Dataset: dataset (GitHub, assiri/Vision-Transformer). Classes: front or left, front or right, hump, left turn, narrows from left, narrows from right, no horron, no parking, no u-turn, overtaking is forbidden, parking, pedestrian crossing, right or left, right turn, rotor, slow, speed limit 100, speed limit 30, speed limit 40, speed limit 50, speed limit 60, speed limit 80, stop, u-turn.

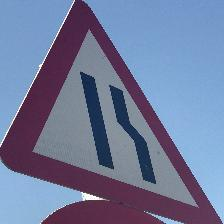
Label: narrows from right

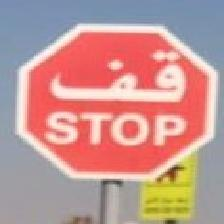
Label: stop

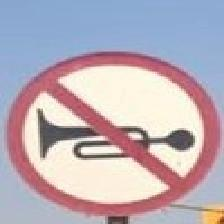
Label: no horron

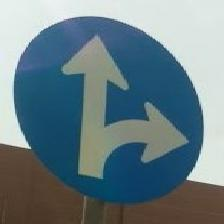
Label: front or left

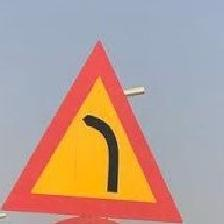
Label: left turn

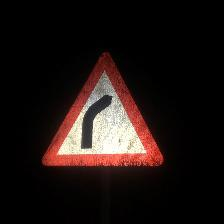
Label: right turn
